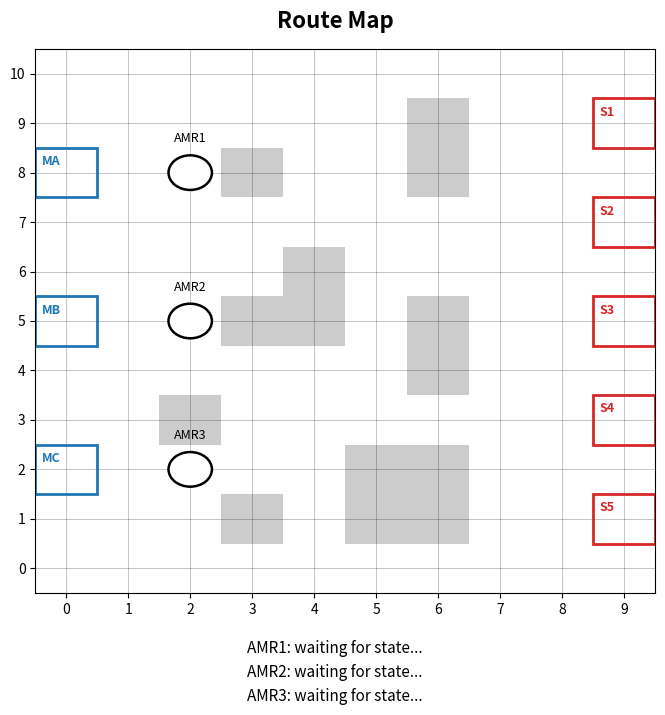

Generate this figure with matplotlib:
#!/usr/bin/env python3
"""
AMR State Viewer — Pure renderer driven by amr_state.json

Reads the authoritative AMR state written by Dynamic_Pairing_Demo.py or
Fix_Pairing_Demo.py and renders positions, A* routes, and status.
No physics simulation is performed here; this is a "dumb view".

Controls:
  SPACE  — pause/resume rendering (the producer still runs)
"""

import os
import json
import math
import argparse
from typing import Dict, Tuple, Optional, Set, List

import matplotlib.pyplot as plt
from matplotlib.patches import Rectangle, Circle

# ---------- Files ----------
AMR_STATE_FILE = "../Random_Job_Arrivals/GNN_models/dynamic_amr_state.json"

# ---------- Grid / Layout ----------
GRID_W, GRID_H = 10, 11

START_POS: Dict[int, Tuple[int, int]] = {
    3: (2, 2),
    2: (2, 5),
    1: (2, 8),
}

# Production stations (right side).
STATION_POS: Dict[int, Tuple[int, int]] = {
    5: (9, 1),
    4: (9, 3),
    3: (9, 5),
    2: (9, 7),
    1: (9, 9),
}

# Material stations (left side) by job type
MAT_POS: Dict[str, Tuple[int, int]] = {
    "C": (0, 2),
    "B": (0, 5),
    "A": (0, 8),
}

# Static obstacles
OBSTACLES: Set[Tuple[int, int]] = {
    (5, 1),(5, 2),(6, 1),(6, 2),(4, 5),(3, 5),(3,8),
    (6, 4),(6, 5),(6, 8),(6, 9),(4,6),(3,1), (2, 3)
}

# ---------- Config ----------
UPDATE_INTERVAL_MS = 200   # poll rate in ms
MATERIAL_CAPACITY = 3
AMR_COUNT = 3

# ---------- AMR Visual State ----------
class AMRVisual:
    def __init__(self, amr_id: int, x: float, y: float):
        self.amr_id = amr_id
        # Authoritative position (from JSON) — no interpolation
        self.x = x
        self.y = y
        # State fields
        self.mode = "idle"
        self.phase = None
        self.goal = None
        self.path: List[List[int]] = []  # Full A* path
        self.proc_ticks = 0
        self.inventory = {"A": 0, "B": 0, "C": 0}
        self.job_idx = None
        self.job_type = None
        self.job_station = None
        self.queue_jids: list = []
        # Matplotlib artists
        self.marker: Optional[Circle] = None
        self.label: Optional[plt.Text] = None
        self.route_line: Optional[plt.Line2D] = None


# ---------- Drawing ----------

def draw_static(ax):
    ax.set_xlim(-0.5, GRID_W - 0.5)
    ax.set_ylim(-0.5, GRID_H - 0.5)
    ax.set_xticks(range(GRID_W))
    ax.set_yticks(range(GRID_H))
    ax.grid(True, which="both", linewidth=0.4, color="black", alpha=0.4)

    # obstacles
    for (x, y) in OBSTACLES:
        ax.add_patch(
            Rectangle(
                (x - 0.5, y - 0.5), 1, 1,
                facecolor=(0.8, 0.8, 0.8),
                edgecolor="none", zorder=1,
            )
        )

    # production stations (red)
    for sid, (sx, sy) in STATION_POS.items():
        ax.add_patch(
            Rectangle(
                (sx - 0.5, sy - 0.5), 1, 1,
                facecolor="none", edgecolor="tab:red",
                linewidth=2.0, zorder=2,
            )
        )
        ax.text(
            sx - 0.4, sy + 0.15, f"S{sid}",
            fontsize=9, color="tab:red", weight="bold", zorder=3,
        )

    # material stations (blue)
    for jt, (mx, my) in MAT_POS.items():
        ax.add_patch(
            Rectangle(
                (mx - 0.5, my - 0.5), 1, 1,
                facecolor="none", edgecolor="tab:blue",
                linewidth=2.0, zorder=2,
            )
        )
        ax.text(
            mx - 0.4, my + 0.15, f"M{jt}",
            fontsize=9, color="tab:blue", weight="bold", zorder=3,
        )


def create_amrs(ax) -> Dict[int, AMRVisual]:
    """Create AMR visual objects at start positions."""
    amrs: Dict[int, AMRVisual] = {}
    color_map = {
        1: "tab:red",
        2: "tab:green",
        3: "tab:purple",
    }

    for i in range(1, AMR_COUNT + 1):
        x, y = START_POS.get(i, (1, 1))
        vis = AMRVisual(amr_id=i, x=float(x), y=float(y))

        mk = Circle(
            (x, y), radius=0.35,
            facecolor="white", edgecolor="black",
            linewidth=1.8, zorder=5,
        )
        ax.add_patch(mk)
        vis.marker = mk

        vis.label = ax.text(
            x, y + 0.55, f"AMR{i}",
            fontsize=9, ha="center", va="bottom", zorder=6,
        )

        # Route line (dashed, colored per AMR)
        (line,) = ax.plot([], [], linestyle="--", linewidth=1.5,
                          alpha=0.7, zorder=4, color=color_map.get(i, "black"))
        vis.route_line = line

        amrs[i] = vis
    return amrs


def update_route_line(vis: AMRVisual):
    """Draw the full A* path as a dashed line."""
    if vis.path and len(vis.path) > 1:
        xs = [p[0] for p in vis.path]
        ys = [p[1] for p in vis.path]
        vis.route_line.set_data(xs, ys)
    else:
        vis.route_line.set_data([], [])


# ---------- State reader ----------

def read_amr_state() -> Optional[dict]:
    """Read the shared amr_state.json file. Returns None on any error."""
    try:
        with open(AMR_STATE_FILE, "r") as f:
            return json.load(f)
    except (FileNotFoundError, json.JSONDecodeError, IOError):
        return None


def apply_state(amrs: Dict[int, AMRVisual], state: dict):
    """Apply the JSON state to the AMR visuals."""
    amrs_data = state.get("amrs", {})
    for amr_id_str, data in amrs_data.items():
        amr_id = int(amr_id_str)
        if amr_id not in amrs:
            continue
        vis = amrs[amr_id]

        # Snap to authoritative position (no interpolation — prevents visual collisions)
        vis.x = float(data["x"])
        vis.y = float(data["y"])

        # State fields
        vis.mode = data.get("mode", "idle")
        vis.phase = data.get("phase")
        vis.goal = tuple(data["goal"]) if data.get("goal") else None
        vis.path = data.get("path", [])
        vis.proc_ticks = data.get("proc_ticks", 0)
        vis.inventory = data.get("inventory", {"A": 0, "B": 0, "C": 0})
        vis.job_idx = data.get("job_idx")
        vis.job_type = data.get("job_type")
        vis.job_station = data.get("job_station")
        vis.queue_jids = data.get("queue_jids", [])


# ---------- Main ----------

def main():
    parser = argparse.ArgumentParser(description="AMR Routing Demo")
    parser.add_argument("--state_file", type=str, default="../Random_Job_Arrivals/GNN_models/dynamic_amr_state.json", help="Path to amr_state.json")
    parser.add_argument("--window_pos", type=str, default=None, help="Window geometry e.g., +100+100")
    parser.add_argument("--title", type=str, default="Route Map", help="Title of the window and plot")
    parser.add_argument("--sync_file", type=str, default=None)
    args = parser.parse_args()

    global AMR_STATE_FILE
    AMR_STATE_FILE = args.state_file

    fig, ax = plt.subplots(figsize=(8, 8))
    fig.subplots_adjust(bottom=0.2)
    fig.canvas.manager.set_window_title(args.title)
    
    if args.window_pos:
        try:
            # For TkAgg
            fig.canvas.manager.window.geometry(args.window_pos)
        except Exception:
            pass

    draw_static(ax)
    amrs = create_amrs(ax)

    # Timer text above the map
    timer_text = fig.text(
        0.5, 0.9, args.title,
        ha="center", va="bottom", fontsize=16, weight="bold",
        transform=fig.transFigure,
    )

    # Status lines under the map for each AMR
    status_texts: Dict[int, plt.Text] = {}
    base_y = 0.03
    line_dy = 0.03
    for k in sorted(amrs.keys()):
        status_texts[k] = fig.text(
            0.5, base_y + (4 - k) * line_dy,
            f"AMR{k}: waiting for state...",
            fontsize=11, ha="center", va="bottom",
            transform=fig.transFigure,
        )

    is_running = True
    last_sim_time = 0.0

    timer = fig.canvas.new_timer(interval=UPDATE_INTERVAL_MS)

    def tick():
        nonlocal is_running, last_sim_time

        if args.sync_file:
            try:
                with open(args.sync_file, "r") as f:
                    is_running = (f.read().strip() == "1")
            except Exception:
                pass

        if not is_running:
            timer.start()
            return

        # 1) Read state from JSON
        state = read_amr_state()
        if state is not None:
            apply_state(amrs, state)
            last_sim_time = state.get("sim_time", last_sim_time)

        # 2) Render
        for k, vis in amrs.items():
            # Update marker position (snap — no interpolation)
            if vis.marker:
                vis.marker.center = (vis.x, vis.y)

            # Update label
            if vis.label:
                vis.label.set_position((vis.x, vis.y + 0.55))

            # Update A* route line
            update_route_line(vis)

            # Build status string
            inv = vis.inventory
            inv_str = (
                f"A{inv.get('A', 0)} "
                f"B{inv.get('B', 0)} "
                f"C{inv.get('C', 0)}"
            )
            phase_str = vis.phase if vis.phase else "-"
            job_str = f"Job{vis.job_idx}" if vis.job_idx is not None else "-"
            if vis.mode == "processing":
                status_str = (
                    f"AMR{k}: processing ({vis.proc_ticks}s left), "
                    f"{job_str}, {inv_str}, "
                    f"(x:{vis.x:.0f} y:{vis.y:.0f})"
                )
            elif vis.mode in ("moving_supply", "moving_station", "moving_base"):
                
                status_str = (
                    f"AMR{k}: {vis.mode}, {phase_str}, {job_str}, "
                    f"{inv_str}, (x:{vis.x:.0f} y:{vis.y:.0f})"
                )
            else:
                status_str = (
                    f"AMR{k}: {vis.mode}, {phase_str}, {inv_str}, "
                    f"(x:{vis.x:.0f} y:{vis.y:.0f})"
                )

            # if vis.queue_jids:
            #     status_str += f" | queue={vis.queue_jids}"

            status_texts[k].set_text(status_str)

        # 3) Update timer display
        timer_text.set_text(f"{args.title}  —  Sim Time: {last_sim_time:.0f}s")

        fig.canvas.draw_idle()
        timer.start()

    def on_key(e):
        nonlocal is_running
        if e.key == " ":
            if args.sync_file:
                try:
                    with open(args.sync_file, "r") as f:
                        val = f.read().strip()
                    new_val = "1" if val == "0" else "0"
                    with open(args.sync_file, "w") as f:
                        f.write(new_val)
                except Exception:
                    pass
            else:
                is_running = not is_running

    fig.canvas.mpl_connect("key_press_event", on_key)
    timer.add_callback(tick)
    timer.start()
    plt.show()


if __name__ == "__main__":
    main()
